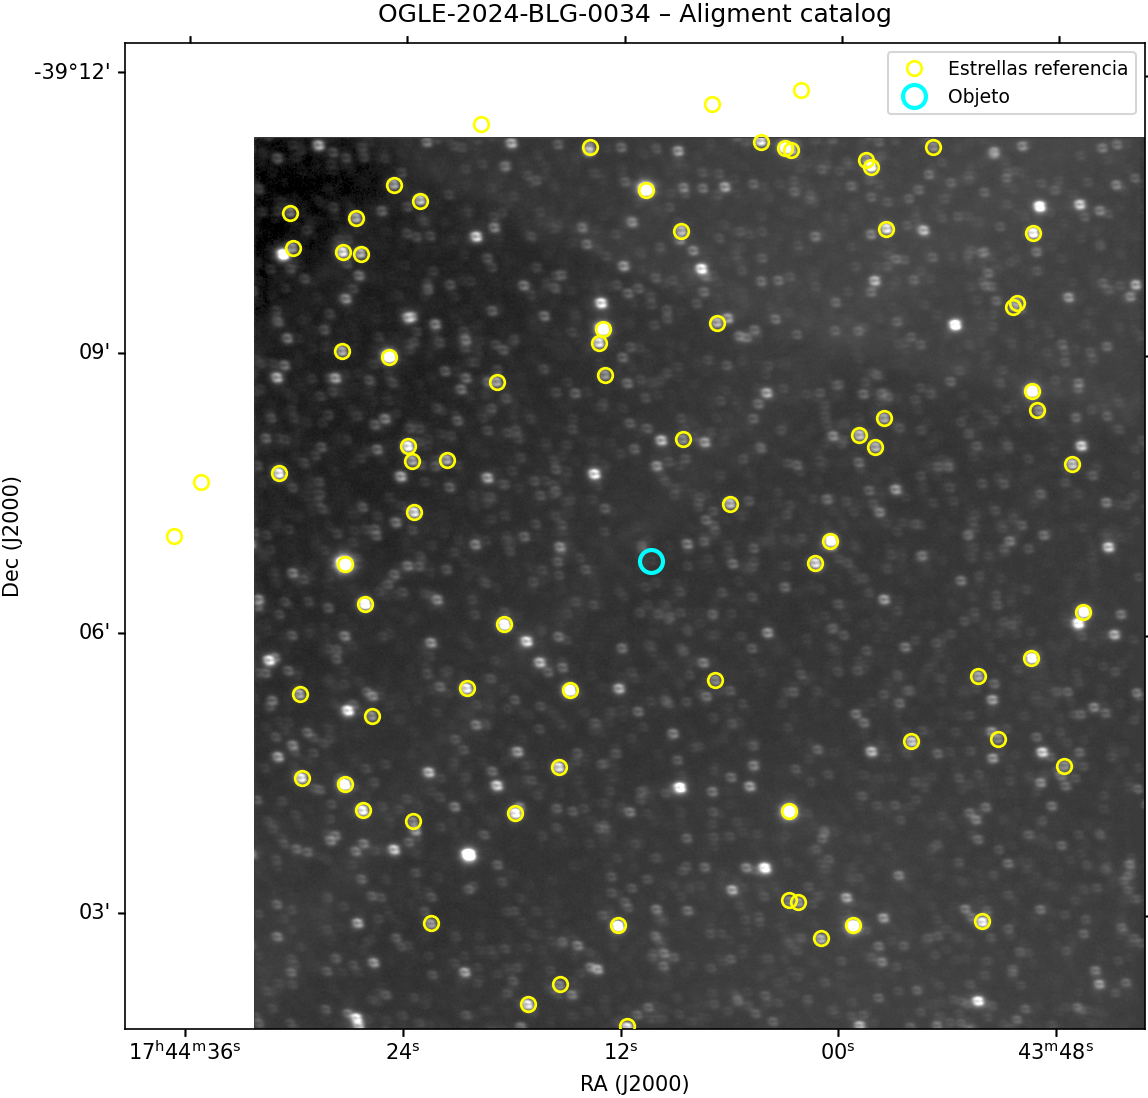

The data file committed next to this chart (first rows):
RA, DEC, mag, BPmag, RPmag, e_Gmag, e_BPmag, e_RPmag, color, V, I, color_err, V_err, I_err, catalog
266, -39.19, 14.28, 14.65, 13.71, 0.002784, 0.00332, 0.003937, 0.9391, 14.46, 13.65, 0.00515, 0.04597, 0.04972, Gaia3
266.1, -39.19, 14.5, 14.84, 13.77, 0.002805, 0.00511, 0.006618, 1.074, 14.72, 13.79, 0.008361, 0.04605, 0.04984, Gaia3
266, -39.17, 13.51, 13.9, 12.95, 0.002761, 0.002866, 0.003804, 0.9441, 13.69, 12.88, 0.004763, 0.04597, 0.04971, Gaia3
266, -39.18, 11.57, 12.91, 10.43, 0.002818, 0.003324, 0.0039, 2.482, 12.67, 10.3, 0.005124, 0.04616, 0.04966, Gaia3
266.1, -39.18, 14.55, 14.99, 13.92, 0.002766, 0.003027, 0.003931, 1.071, 14.77, 13.84, 0.004961, 0.04598, 0.04971, Gaia3
266.1, -39.18, 13.81, 14.23, 13.2, 0.002761, 0.002922, 0.003811, 1.026, 14.02, 13.13, 0.004802, 0.04597, 0.04971, Gaia3
266.1, -39.18, 13.82, 14.73, 12.88, 0.002766, 0.002944, 0.003808, 1.851, 14.44, 12.75, 0.004813, 0.04605, 0.04967, Gaia3
266.1, -39.19, 13.88, 14.25, 13.34, 0.002762, 0.002861, 0.003805, 0.9082, 14.05, 13.27, 0.004761, 0.04597, 0.04971, Gaia3
266.1, -39.17, 12.55, 12.72, 12.26, 0.002773, 0.002875, 0.003797, 0.4581, 12.61, 12.21, 0.004763, 0.04595, 0.04974, Gaia3
266.1, -39.17, 13.36, 13.56, 13.01, 0.002775, 0.002912, 0.003816, 0.5549, 13.43, 12.96, 0.0048, 0.04595, 0.04973, Gaia3
266.1, -39.17, 13.69, 14.55, 12.67, 0.01316, 0.04994, 0.01235, 1.878, 14.33, 12.61, 0.05144, 0.05848, 0.05488, Gaia3
266.1, -39.17, 14.14, 14.53, 13.57, 0.002763, 0.003081, 0.004517, 0.9564, 14.33, 13.5, 0.005468, 0.04598, 0.04973, Gaia3
266.1, -39.15, 11.88, 12.7, 10.98, 0.002763, 0.002844, 0.003794, 1.718, 12.42, 10.86, 0.004742, 0.04603, 0.04968, Gaia3
266.1, -39.15, 13.42, 13.67, 13.01, 0.00277, 0.002896, 0.003852, 0.6658, 13.52, 12.95, 0.004819, 0.04596, 0.04973, Gaia3
266.1, -39.15, 13.39, 14.27, 12.47, 0.002762, 0.002917, 0.003825, 1.8, 13.98, 12.34, 0.00481, 0.04604, 0.04967, Gaia3
266.1, -39.15, 11.46, 11.98, 10.77, 0.00278, 0.002848, 0.003801, 1.208, 11.74, 10.68, 0.00475, 0.04599, 0.0497, Gaia3
266.1, -39.13, 12.98, 13.73, 12.12, 0.002761, 0.002885, 0.003797, 1.608, 13.45, 12.01, 0.004769, 0.04602, 0.04968, Gaia3
266.1, -39.13, 13.68, 14.06, 13.12, 0.002762, 0.002915, 0.00381, 0.9434, 13.86, 13.05, 0.004797, 0.04597, 0.04971, Gaia3
266.1, -39.15, 13.77, 14.18, 13.17, 0.002801, 0.002858, 0.003814, 1.009, 13.98, 13.1, 0.004766, 0.04597, 0.04971, Gaia3
266.1, -39.13, 13.79, 14.22, 13.11, 0.004221, 0.003314, 0.003947, 1.103, 14.02, 13.06, 0.005154, 0.0461, 0.04981, Gaia3
266.1, -39.13, 12.77, 13.2, 12.17, 0.002763, 0.002857, 0.003795, 1.035, 12.98, 12.08, 0.00475, 0.04597, 0.0497, Gaia3
266.1, -39.13, 13.34, 14.16, 12.46, 0.00276, 0.002983, 0.003805, 1.702, 13.87, 12.34, 0.004835, 0.04603, 0.04968, Gaia3
266.2, -39.12, 13.92, 14.87, 12.95, 0.002762, 0.002966, 0.003844, 1.917, 14.58, 12.83, 0.004855, 0.04606, 0.04967, Gaia3
266.1, -39.11, 10.49, 11.22, 9.667, 0.00276, 0.002822, 0.003789, 1.557, 10.94, 9.551, 0.004724, 0.04601, 0.04968, Gaia3
266.1, -39.12, 13.28, 14.09, 12.41, 0.002763, 0.002961, 0.00383, 1.678, 13.8, 12.29, 0.004841, 0.04603, 0.04968, Gaia3
266.1, -39.11, 12.32, 12.9, 11.59, 0.002761, 0.002834, 0.003792, 1.304, 12.64, 11.49, 0.004734, 0.04599, 0.04969, Gaia3
266.1, -39.09, 13.75, 14.14, 13.17, 0.002768, 0.002867, 0.003818, 0.9705, 13.93, 13.1, 0.004775, 0.04597, 0.04971, Gaia3
266, -39.19, 14.68, 14.95, 13.9, 0.003063, 0.004567, 0.007032, 1.058, 14.9, 13.98, 0.008385, 0.04607, 0.04986, Gaia3
266, -39.17, 13.11, 14.06, 12.16, 0.002762, 0.002899, 0.003799, 1.903, 13.77, 12.03, 0.004779, 0.04605, 0.04967, Gaia3
266, -39.2, 13.19, 14.54, 12.06, 0.002787, 0.003241, 0.003848, 2.484, 14.29, 11.92, 0.005031, 0.04615, 0.04966, Gaia3
266, -39.19, 13.63, 14.84, 12.56, 0.002792, 0.003258, 0.003963, 2.284, 14.57, 12.42, 0.00513, 0.04612, 0.04966, Gaia3
266, -39.19, 12.31, 13.09, 11.44, 0.00276, 0.002845, 0.003799, 1.655, 12.81, 11.32, 0.004746, 0.04602, 0.04968, Gaia3
266, -39.19, 13.65, 13.99, 13.11, 0.002762, 0.002938, 0.003854, 0.8752, 13.81, 13.05, 0.004846, 0.04597, 0.04971, Gaia3
266, -39.18, 12.75, 13.43, 11.95, 0.00276, 0.002875, 0.003808, 1.476, 13.16, 11.84, 0.004771, 0.04601, 0.04968, Gaia3
266, -39.18, 14.38, 14.83, 13.76, 0.002762, 0.002883, 0.003981, 1.069, 14.61, 13.68, 0.004915, 0.04598, 0.04971, Gaia3
266, -39.16, 13.52, 13.86, 12.99, 0.002764, 0.002838, 0.003841, 0.8705, 13.67, 12.92, 0.004776, 0.04596, 0.04971, Gaia3
266, -39.17, 13.5, 14.5, 12.52, 0.002764, 0.002935, 0.003824, 1.975, 14.21, 12.39, 0.00482, 0.04606, 0.04967, Gaia3
266, -39.16, 14.34, 14.77, 13.7, 0.002857, 0.003013, 0.003884, 1.075, 14.56, 13.63, 0.004916, 0.04598, 0.04971, Gaia3
266, -39.16, 14.56, 14.98, 13.96, 0.002764, 0.002982, 0.003874, 1.016, 14.77, 13.89, 0.004889, 0.04597, 0.04971, Gaia3
266, -39.14, 13.63, 13.93, 13.15, 0.002865, 0.003982, 0.004576, 0.7823, 13.75, 13.08, 0.006066, 0.04598, 0.04977, Gaia3
266, -39.14, 13.65, 14.29, 12.88, 0.002759, 0.00305, 0.003815, 1.403, 14.02, 12.78, 0.004884, 0.046, 0.04969, Gaia3
266, -39.13, 14.01, 14.89, 13.08, 0.002763, 0.003002, 0.003827, 1.813, 14.6, 12.96, 0.004864, 0.04604, 0.04967, Gaia3
266, -39.12, 12.55, 12.29, 11.59, 0.002867, 0.00545, 0.004351, 0.7003, 12.66, 12.06, 0.006974, 0.04598, 0.04982, Gaia3
266, -39.14, 11.97, 12.71, 11.14, 0.002764, 0.002841, 0.003791, 1.564, 12.43, 11.03, 0.004737, 0.04601, 0.04968, Gaia3
266, -39.14, 13.53, 13.56, 13.53, 0.003531, 0.007608, 0.006121, 0.02414, 13.55, 13.5, 0.009765, 0.04599, 0.0502, Gaia3
265.9, -39.13, 13.83, 14.72, 12.87, 0.002769, 0.003078, 0.003815, 1.845, 14.45, 12.77, 0.004902, 0.04605, 0.04967, Gaia3
265.9, -39.1, 12.06, 12.44, 11.51, 0.002763, 0.002818, 0.003787, 0.9356, 12.24, 11.43, 0.00472, 0.04597, 0.04971, Gaia3
266, -39.1, 12.32, 12.71, 11.75, 0.002765, 0.002824, 0.003797, 0.9637, 12.5, 11.67, 0.004732, 0.04597, 0.04971, Gaia3
266, -39.09, 13.82, 14.29, 13.18, 0.002761, 0.00291, 0.003805, 1.107, 14.06, 13.1, 0.00479, 0.04598, 0.0497, Gaia3
266, -39.08, 14.52, 15, 13.87, 0.002763, 0.002942, 0.003836, 1.127, 14.77, 13.79, 0.004834, 0.04598, 0.0497, Gaia3
265.9, -39.08, 14.46, 14.92, 13.82, 0.002763, 0.003034, 0.003838, 1.104, 14.69, 13.73, 0.004892, 0.04598, 0.0497, Gaia3
266.1, -39.15, 13.89, 14.17, 13.44, 0.002777, 0.00295, 0.003856, 0.7379, 14.01, 13.38, 0.004855, 0.04596, 0.04972, Gaia3
266, -39.13, 14.14, 14.48, 13.64, 0.002767, 0.003081, 0.003866, 0.8386, 14.29, 13.57, 0.004944, 0.04596, 0.04972, Gaia3
266.1, -39.1, 12.62, 13.58, 11.67, 0.002759, 0.002871, 0.003788, 1.913, 13.29, 11.54, 0.004753, 0.04605, 0.04967, Gaia3
266, -39.12, 13.5, 13.94, 12.84, 0.002878, 0.002874, 0.0038, 1.099, 13.73, 12.78, 0.004764, 0.04599, 0.04971, Gaia3
266, -39.11, 13.03, 13.45, 12.42, 0.002775, 0.002846, 0.003796, 1.028, 13.24, 12.35, 0.004744, 0.04597, 0.0497, Gaia3
266.1, -39.09, 12.15, 12.95, 11.28, 0.002761, 0.002879, 0.003798, 1.67, 12.66, 11.16, 0.004766, 0.04603, 0.04968, Gaia3
266, -39.09, 14.43, 14.96, 13.73, 0.002761, 0.003013, 0.003834, 1.237, 14.72, 13.63, 0.004876, 0.04599, 0.0497, Gaia3
266.1, -39.09, 13.21, 14.15, 12.26, 0.002763, 0.002954, 0.003799, 1.893, 13.87, 12.13, 0.004812, 0.04605, 0.04967, Gaia3
266.1, -39.09, 14.21, 14.66, 13.59, 0.002763, 0.002953, 0.003867, 1.075, 14.44, 13.5, 0.004866, 0.04598, 0.04971, Gaia3
... 18 more rows
